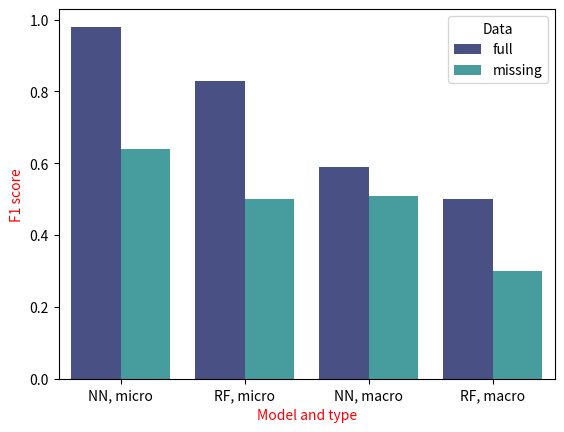

Reproduce this figure in Python. (Note: this script raises an exception after producing the figure.)
import pandas as pd
import seaborn as sns
import matplotlib.pyplot as plt

def plot_model_pref(folder="plots", name="Model preformance"):
    df = pd.DataFrame([[0.98, "full", "NN, micro"], [0.83, "full", "RF, micro"],
                       [0.64, "missing", "NN, micro"], [0.5, "missing", "RF, micro"],
                       [0.59, "full", "NN, macro"], [0.5, "full", "RF, macro"],
                       [0.51, "missing", "NN, macro"], [0.3, "missing", "RF, macro"]
                       ],
                      columns=["F1 score", "Data", "Model and type"])
    fig, ax = plt.subplots()
    ax = sns.barplot(data=df, y="F1 score", x="Model and type", hue="Data", palette="mako")
    ax.set_xlabel(color='r', xlabel="Model and type")
    ax.set_ylabel(color='r', ylabel="F1 score")
    plt.savefig(f"{folder}/{name}.png")
    plt.show()

plot_model_pref()
